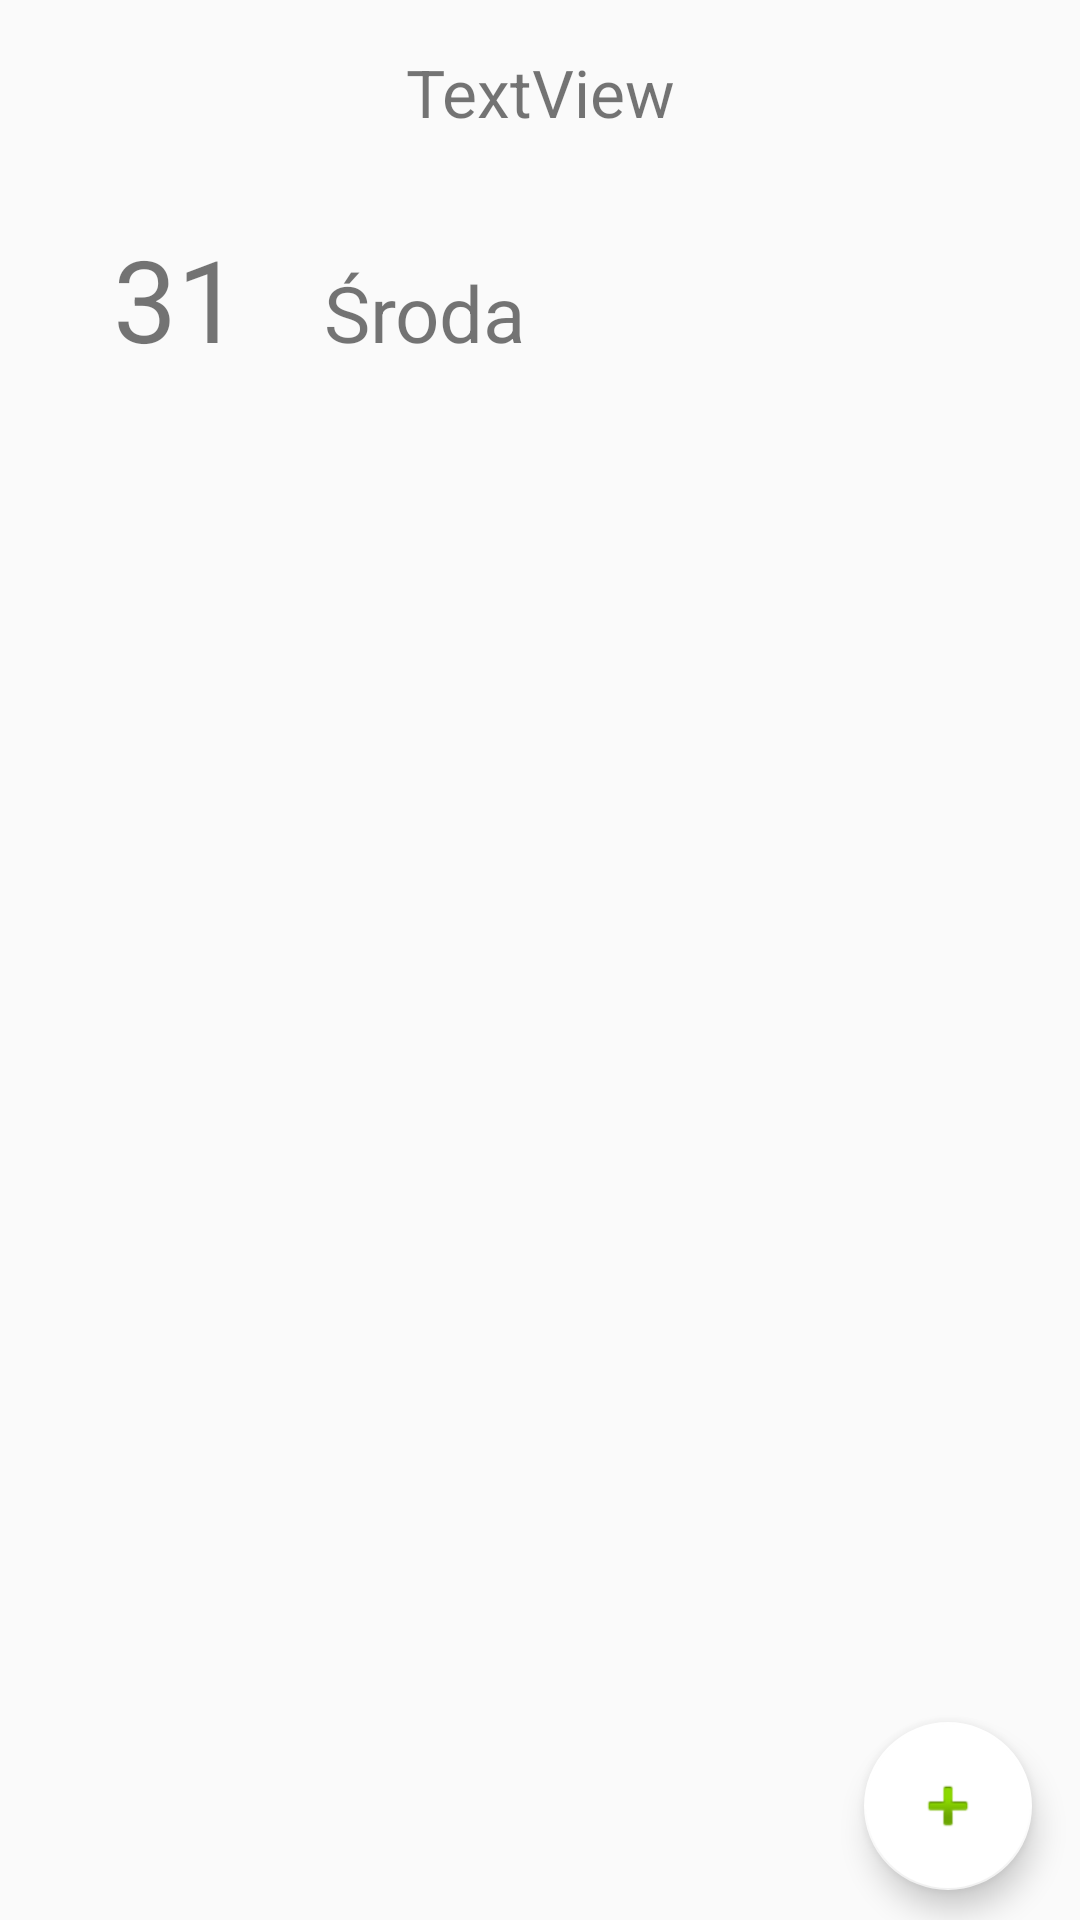

Reconstruct the res/layout file that produces this screen, plus the resources it refers to.
<!-- AndroidManifest.xml: application theme AppTheme -->
<!-- res/layout/activity_day_page.xml -->
<?xml version="1.0" encoding="utf-8"?>
<android.support.constraint.ConstraintLayout xmlns:android="http://schemas.android.com/apk/res/android"
    xmlns:app="http://schemas.android.com/apk/res-auto"
    xmlns:tools="http://schemas.android.com/tools"
    android:layout_width="match_parent"
    android:layout_height="match_parent"
    tools:context=".DayPage">

    <TextView
        android:id="@+id/dayTV"
        android:layout_width="66dp"
        android:layout_height="57dp"
        android:layout_marginStart="26dp"
        android:layout_marginTop="20dp"
        android:layout_marginEnd="30dp"
        android:gravity="center"
        android:text="31"
        android:textAlignment="center"
        android:textSize="38dp"
        app:layout_constraintBottom_toTopOf="@+id/entriesRecyclerView"
        app:layout_constraintEnd_toStartOf="@+id/dayOfTheWeek"
        app:layout_constraintStart_toStartOf="parent"
        app:layout_constraintTop_toTopOf="parent" />

    <android.support.v7.widget.RecyclerView
        android:id="@+id/entriesRecyclerView"
        android:layout_width="match_parent"
        android:layout_height="412dp"
        android:layout_marginStart="10dp"
        android:layout_marginTop="130dp"
        android:layout_marginEnd="10dp"
        app:layout_constraintBottom_toBottomOf="parent"
        app:layout_constraintEnd_toEndOf="parent"
        app:layout_constraintStart_toStartOf="parent"
        app:layout_constraintTop_toTopOf="parent" />

    <android.support.design.widget.FloatingActionButton
        android:id="@+id/addNoteDayPageFAB"
        android:layout_width="wrap_content"
        android:layout_height="wrap_content"
        android:layout_marginEnd="16dp"
        android:layout_marginBottom="10dp"
        android:clickable="true"
        app:backgroundTint="@android:color/background_light"
        app:layout_constraintBottom_toBottomOf="parent"
        app:layout_constraintEnd_toEndOf="parent"
        app:srcCompat="@android:drawable/ic_input_add" />

    <TextView
        android:id="@+id/dayOfTheWeek"
        android:layout_width="wrap_content"
        android:layout_height="wrap_content"

        android:layout_marginStart="16dp"
        android:layout_marginTop="41dp"
        android:layout_marginBottom="12dp"
        android:text="Środa"
        android:textSize="26dp"
        app:layout_constraintBottom_toTopOf="@+id/entriesRecyclerView"
        app:layout_constraintStart_toEndOf="@+id/dayTV"
        app:layout_constraintTop_toTopOf="parent" />

    <TextView
        android:id="@+id/monthAndYear"
        android:layout_width="wrap_content"
        android:layout_height="wrap_content"
        android:layout_gravity="center|center_horizontal"
        android:layout_marginTop="16dp"
        android:text="TextView"
        android:textSize="22dp"
        app:layout_constraintLeft_toLeftOf="parent"
        app:layout_constraintRight_toRightOf="parent"
        app:layout_constraintTop_toTopOf="parent" />

</android.support.constraint.ConstraintLayout>
<!-- resources referenced by this layout -->
<resources>
  <style name="AppTheme" parent="Theme.AppCompat.Light.DarkActionBar">
          
          <item name="colorPrimary">@color/colorPrimary</item>
          <item name="colorPrimaryDark">@color/colorPrimaryDark</item>
          <item name="colorAccent">@color/colorAccent</item>
      </style>
  <color name="colorPrimary">#008577</color>
  <color name="colorPrimaryDark">#00574B</color>
  <color name="colorAccent">#D81B60</color>
</resources>
